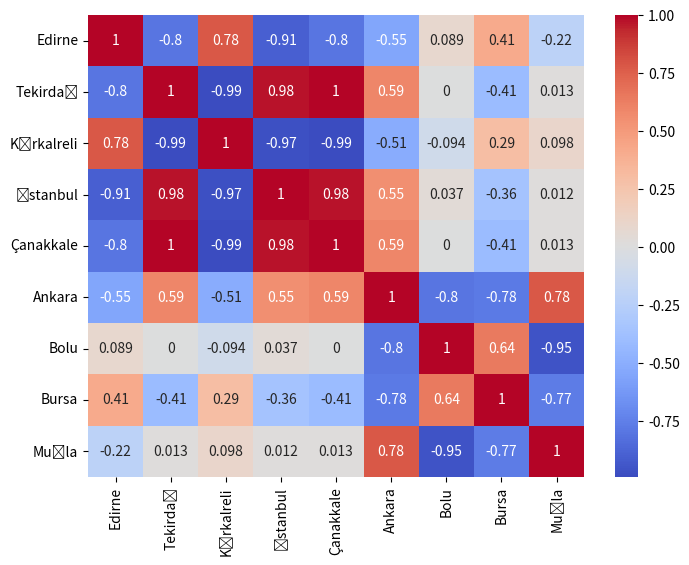

Recreate this plot in Python.
import pandas as pd
import seaborn as sns
import matplotlib.pyplot as plt

data = {
    'Edirne': [31.2, 33.3,32.4, 33.1, 34],
    'Tekirdağ': [35, 34, 33, 32, 31],
    'Kırkalreli': [32, 33, 34, 35.5, 36],
    'İstanbul': [36, 34, 33.8, 32.4, 31.5],
    'Çanakkale': [35, 34, 33, 32, 31],
    'Ankara': [36,36.2,36.4,36.8,32],
    'Bolu':[29,28,27,26,30],
    'Bursa':[27,28,30,25,32],
    'Muğla':[23,22,31,45,11]
}
df = pd.DataFrame(data)

# Kolerasayon
correlation_matrix = df.corr()

# Seaborn ile görselleştir
plt.figure(figsize=(8, 6))
sns.heatmap(data=correlation_matrix, annot=True, cmap='coolwarm')
plt.show()

